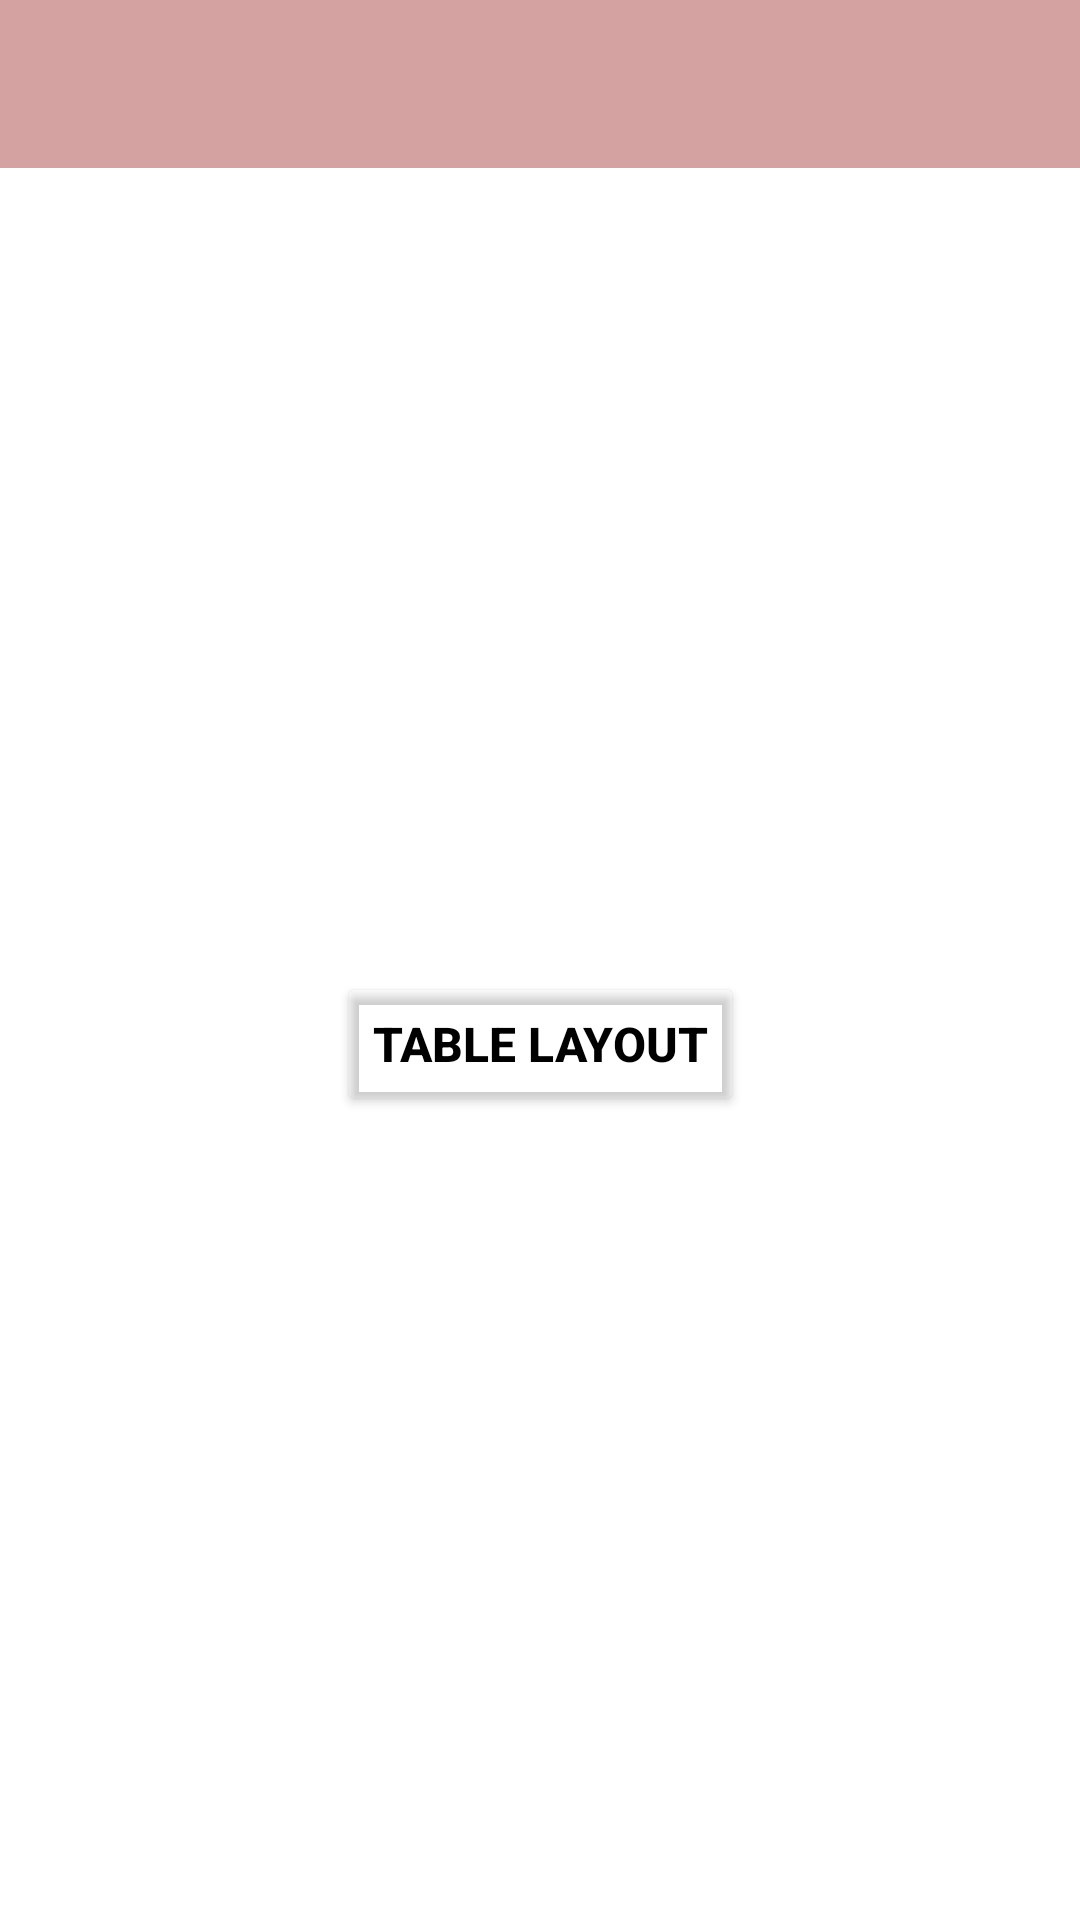

Produce the Android XML layout that renders to this screen, including the resource entries it uses.
<!-- AndroidManifest.xml: application theme Theme.NavigationDrawerND -->
<!-- res/layout/activity_main_connect.xml -->
<?xml version="1.0" encoding="utf-8"?>
<LinearLayout xmlns:android="http://schemas.android.com/apk/res/android"
    xmlns:app="http://schemas.android.com/apk/res-auto"
    android:orientation="vertical"
    android:layout_width="match_parent"
    android:layout_height="match_parent">



    <Toolbar
        android:layout_width="match_parent"
        android:layout_height="wrap_content"
        android:background="#D5A2A2">
        
        <ImageButton
            android:id="@+id/buttonDrawerToggle"
            android:layout_width="wrap_content"
            android:layout_height="wrap_content"
            android:src="@drawable/baseline_menu_24"
            android:background="@android:color/transparent"
            android:padding="5dp"/>
        
    </Toolbar>

    <androidx.constraintlayout.widget.ConstraintLayout
        android:layout_width="match_parent"
        android:layout_height="match_parent">

        <Button
            android:id="@+id/btnTableLayoutId"
            android:layout_width="wrap_content"
            android:layout_height="wrap_content"
            app:layout_constraintStart_toStartOf="parent"
            app:layout_constraintEnd_toEndOf="parent"
            app:layout_constraintTop_toTopOf="parent"
            app:layout_constraintBottom_toBottomOf="parent"
            android:text="@string/table_layout"
            android:textSize="16sp"
            android:textStyle="bold"
            android:backgroundTint="@android:color/transparent"
            android:textColor="@color/black"/>

    </androidx.constraintlayout.widget.ConstraintLayout>

</LinearLayout>
<!-- resources referenced by this layout -->
<resources>
  <string name="table_layout">Table Layout</string>
  <style name="Theme.NavigationDrawerND" parent="Base.Theme.NavigationDrawerND" />
  <style name="Base.Theme.NavigationDrawerND" parent="Theme.MaterialComponents.DayNight.NoActionBar">
          
          
          <item name="android:statusBarColor">@android:color/transparent</item>
      </style>
  <!-- not gathered from this repository: default colours our renderer supplied (Android Studio template values) -->
  <color name="black">#FF000000</color>
</resources>
